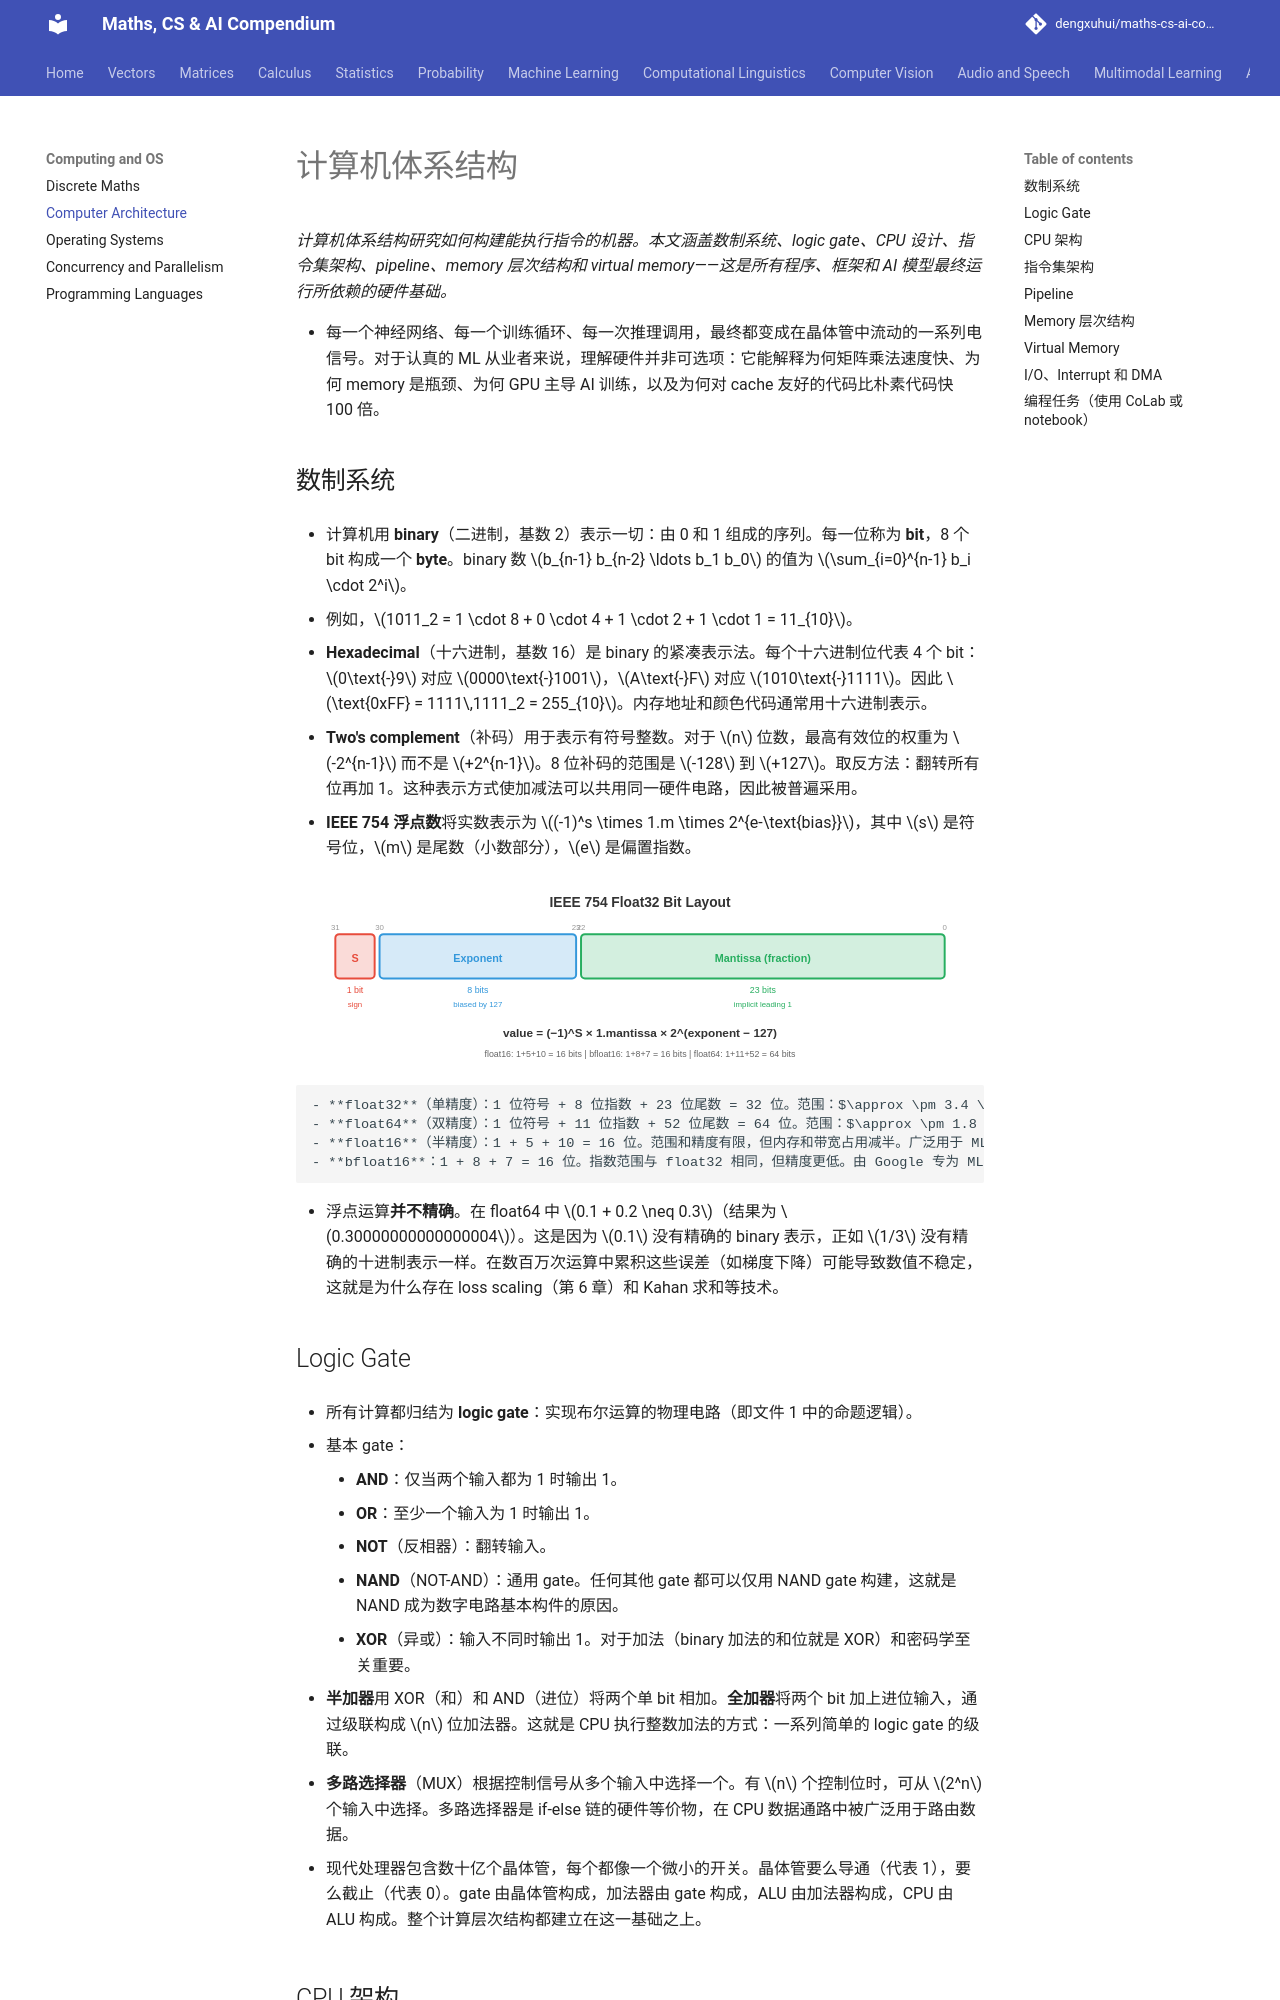

repository: dengxuhui/maths-cs-ai-compendium_CN · page: chapter 13: computing and OS/02. computer architecture/index.html · generator: mkdocs

# 计算机体系结构

*计算机体系结构研究如何构建能执行指令的机器。本文涵盖数制系统、logic gate、CPU 设计、指令集架构、pipeline、memory 层次结构和 virtual memory——这是所有程序、框架和 AI 模型最终运行所依赖的硬件基础。*

- 每一个神经网络、每一个训练循环、每一次推理调用，最终都变成在晶体管中流动的一系列电信号。对于认真的 ML 从业者来说，理解硬件并非可选项：它能解释为何矩阵乘法速度快、为何 memory 是瓶颈、为何 GPU 主导 AI 训练，以及为何对 cache 友好的代码比朴素代码快 100 倍。

## 数制系统

- 计算机用 **binary**（二进制，基数 2）表示一切：由 0 和 1 组成的序列。每一位称为 **bit**，8 个 bit 构成一个 **byte**。binary 数 $b_{n-1} b_{n-2} \ldots b_1 b_0$ 的值为 $\sum_{i=0}^{n-1} b_i \cdot 2^i$。

- 例如，$1011_2 = 1 \cdot 8 + 0 \cdot 4 + 1 \cdot 2 + 1 \cdot 1 = 11_{10}$。

- **Hexadecimal**（十六进制，基数 16）是 binary 的紧凑表示法。每个十六进制位代表 4 个 bit：$0\text{-}9$ 对应 $0000\text{-}1001$，$A\text{-}F$ 对应 $1010\text{-}1111$。因此 $\text{0xFF} = 1111\,1111_2 = 255_{10}$。内存地址和颜色代码通常用十六进制表示。

- **Two's complement**（补码）用于表示有符号整数。对于 $n$ 位数，最高有效位的权重为 $-2^{n-1}$ 而不是 $+2^{n-1}$。8 位补码的范围是 $-128$ 到 $+127$。取反方法：翻转所有位再加 1。这种表示方式使加减法可以共用同一硬件电路，因此被普遍采用。

- **IEEE 754 浮点数**将实数表示为 $(-1)^s \times 1.m \times 2^{e-\text{bias}}$，其中 $s$ 是符号位，$m$ 是尾数（小数部分），$e$ 是偏置指数。

![IEEE 754 float32 布局：1 位符号位、8 位指数位、23 位尾数位](../images/ieee754_float.svg)

    - **float32**（单精度）：1 位符号 + 8 位指数 + 23 位尾数 = 32 位。范围：$\approx \pm 3.4 \times 10^{38}$，精度：$\approx 7$ 位十进制数字。
    - **float64**（双精度）：1 位符号 + 11 位指数 + 52 位尾数 = 64 位。范围：$\approx \pm 1.8 \times 10^{308}$，精度：$\approx 15$ 位十进制数字。
    - **float16**（半精度）：1 + 5 + 10 = 16 位。范围和精度有限，但内存和带宽占用减半。广泛用于 ML 训练（混合精度，第 6 章）。
    - **bfloat16**：1 + 8 + 7 = 16 位。指数范围与 float32 相同，但精度更低。由 Google 专为 ML 设计：完整的指数范围防止训练时溢出，而精度降低对梯度更新是可接受的。

- 浮点运算**并不精确**。在 float64 中 $0.1 + 0.2 \neq 0.3$（结果为 $0.30000000000000004$）。这是因为 $0.1$ 没有精确的 binary 表示，正如 $1/3$ 没有精确的十进制表示一样。在数百万次运算中累积这些误差（如梯度下降）可能导致数值不稳定，这就是为什么存在 loss scaling（第 6 章）和 Kahan 求和等技术。
